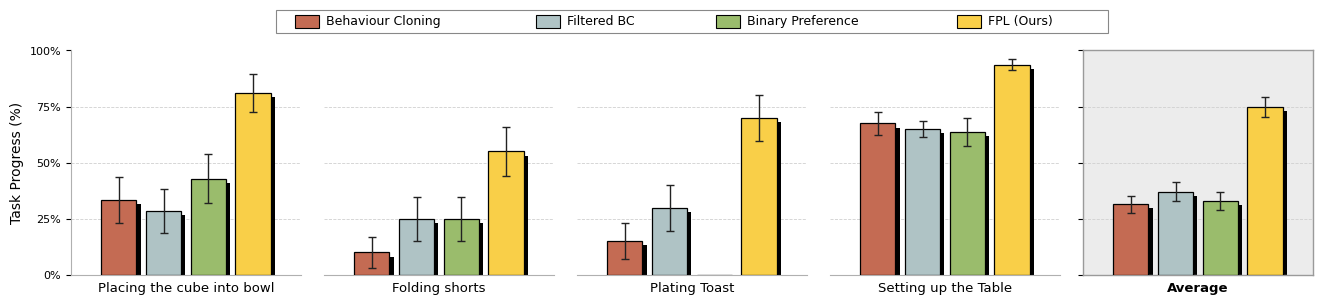

Reproduce this figure in Python.
import os
import matplotlib as mpl
from matplotlib import font_manager
import matplotlib.pyplot as plt
import matplotlib.patches as mpatches
import matplotlib.transforms as transforms
import numpy as np

# ── FONT: register Roboto Mono if available ─────────────────────────────────

_FONT_DIR = "/scr/marcelto/.fonts/roboto-mono"
for _fname in ("RobotoMono-Regular.ttf", "RobotoMono-Bold.ttf"):
    _fpath = os.path.join(_FONT_DIR, _fname)
    if os.path.exists(_fpath):
        font_manager.fontManager.addfont(_fpath)

mpl.rcParams["font.family"] = "Roboto Mono"

# ── CONFIGURE YOUR VALUES HERE ──────────────────────────────────────────────

SUBPLOT_LABELS = ["Placing the cube into bowl", "Folding shorts", "Plating Toast", "Setting up the Table"]

# [Behaviour Cloning, Success Only, Single Preference, Multi Preference]
DATA = {
    "Placing the cube into bowl": [33.33, 28.57, 42.9, 80.95],
    "Folding shorts":             [10, 25, 25, 55],
    "Plating Toast":              [15, 30,  0, 70],
    "Setting up the Table":       [67.50, 65, 63.75, 93.75],
}

# Standard deviations per subplot × method (same order as DATA values)
STD = {
    "Placing the cube into bowl": [10.29, 9.86, 10.8, 8.57],
    "Folding shorts":             [6.71, 9.68,  9.68, 11.12],
    "Plating Toast":              [7.98, 10.25, 0.0, 10.25],
    "Setting up the Table":       [5.03,  3.71,  6.24, 2.42],
}

# ── APPEARANCE ───────────────────────────────────────────────────────────────

METHOD_LABELS = ["Behaviour Cloning", "Filtered BC", "Binary Preference", "FPL (Ours)"]

# Bar palette (per-method): red, blue, green, yellow (highlighted = our method)
# Slightly more saturated variants of the supplied RGBs for a richer look.
COLORS = ["#C46B53", "#AFC3C5", "#9ABC6C", "#F9CF48"]
EDGE_COLORS = ["#000000", "#000000", "#000000", "#000000"]  # black rim on every bar

AVERAGE_BG       = "#ECECEC"
AVERAGE_BORDER   = "#9a9a9a"
GRID_COLOR       = "#d0d0d0"
SPINE_COLOR      = "#b0b0b0"
LEGEND_BORDER    = "#888888"
SHADOW_COLOR     = "#000000"
SHADOW_ALPHA     = 1.0
SHADOW_PX        = 3

# Highlight the user's method (last bar) with thicker edge
HIGHLIGHT_IDX = len(METHOD_LABELS) - 1

# ── COMPUTE AVERAGE SUBPLOT ───────────────────────────────────────────────────

all_labels = SUBPLOT_LABELS + ["Average"]

avg_vals = [
    float(np.mean([DATA[sl][i] for sl in SUBPLOT_LABELS]))
    for i in range(len(METHOD_LABELS))
]
avg_stds = [
    float(np.sqrt(np.sum([STD[sl][i] ** 2 for sl in SUBPLOT_LABELS]))) / len(SUBPLOT_LABELS)
    for i in range(len(METHOD_LABELS))
]
all_data = {sl: DATA[sl] for sl in SUBPLOT_LABELS}
all_data["Average"] = avg_vals
all_std = {sl: STD[sl] for sl in SUBPLOT_LABELS}
all_std["Average"] = avg_stds

# ── PLOT ─────────────────────────────────────────────────────────────────────

n_methods = len(METHOD_LABELS)
bar_width = 0.11
spacing   = 0.14
offsets   = np.arange(n_methods) * spacing - (n_methods - 1) * spacing / 2

fig, axes = plt.subplots(1, 5, figsize=(13.5, 3.4), sharey=True)
fig.patch.set_facecolor("white")

for ax, sublabel in zip(axes, all_labels):
    vals = all_data[sublabel]
    stds = all_std[sublabel]

    # Average panel gets a soft gray background
    if sublabel == "Average":
        ax.set_facecolor(AVERAGE_BG)
    else:
        ax.set_facecolor("white")

    for i, (offset, value, std, color, edge) in enumerate(
        zip(offsets, vals, stds, COLORS, EDGE_COLORS)
    ):
        lw = 0.9
        # Drop shadow: a dark rectangle offset to the bottom-right behind each bar
        shadow_transform = ax.transData + transforms.ScaledTranslation(
            SHADOW_PX / 72, -SHADOW_PX / 72, fig.dpi_scale_trans
        )
        ax.bar(
            offset, value, width=bar_width,
            color=SHADOW_COLOR, edgecolor="none", linewidth=0,
            alpha=SHADOW_ALPHA, zorder=2, transform=shadow_transform,
        )
        ax.bar(
            offset, value, width=bar_width,
            color=color, edgecolor=edge, linewidth=lw, zorder=3,
        )
        if std > 0:
            ax.errorbar(
                offset, value, yerr=std,
                fmt="none", ecolor="#222222", elinewidth=1.0,
                capsize=2.8, capthick=1.0, zorder=4,
            )

    half = (n_methods - 1) * spacing / 2 + bar_width
    ax.set_xlim(-half - 0.04, half + 0.04)
    ax.set_ylim(0, 100)
    ax.set_yticks([0, 25, 50, 75, 100])
    ax.yaxis.grid(True, linestyle="--", linewidth=0.6, color=GRID_COLOR, zorder=0)
    ax.set_axisbelow(True)

    for spine in ["top", "right"]:
        ax.spines[spine].set_visible(False)
    for spine in ["left", "bottom"]:
        ax.spines[spine].set_color(SPINE_COLOR)
        ax.spines[spine].set_linewidth(0.8)

    ax.set_xticks([])
    ax.tick_params(axis="y", labelsize=8)

# Add a darker frame around the Average panel
avg_ax = axes[-1]
for spine in ["top", "right", "left", "bottom"]:
    avg_ax.spines[spine].set_visible(True)
    avg_ax.spines[spine].set_color(AVERAGE_BORDER)
    avg_ax.spines[spine].set_linewidth(1.0)

axes[0].set_ylabel("Task Progress (%)", fontsize=10)
axes[0].set_yticklabels(["0%", "25%", "50%", "75%", "100%"], fontsize=8)
for ax in axes[1:-1]:
    ax.tick_params(axis="y", left=False, labelleft=False)
    ax.spines["left"].set_visible(False)

plt.subplots_adjust(left=0.06, right=0.98, top=0.80, bottom=0.14, wspace=0.10)
fig.canvas.draw()

# ── Legend at top: compact bordered box, centered, not full-width ────────────
left_bbox  = axes[0].get_position()
right_bbox = axes[-1].get_position()

# Estimate the legend width from the labels themselves so it stays compact
swatch_w        = 0.018
swatch_gap      = 0.005   # gap between swatch and its label
item_gap        = 0.028   # gap between items
char_w          = 0.0075  # rough figure-coord width per char at fontsize 9
side_pad        = 0.014   # inner padding on each side of the box

item_widths = [swatch_w + swatch_gap + char_w * len(lbl) for lbl in METHOD_LABELS]
legend_width = 2 * side_pad + sum(item_widths) + item_gap * (len(METHOD_LABELS) - 1)

fig_center_x   = (left_bbox.x0 + right_bbox.x1) / 2
x0_legend      = fig_center_x - legend_width / 2
legend_bottom  = left_bbox.y1 + 0.05
legend_height  = 0.07
legend_top     = legend_bottom + legend_height
legend_mid     = (legend_top + legend_bottom) / 2

fig.patches.append(
    mpatches.FancyBboxPatch(
        (x0_legend, legend_bottom), legend_width, legend_height,
        boxstyle="square,pad=0",
        facecolor="white", edgecolor=LEGEND_BORDER, linewidth=0.8,
        transform=fig.transFigure, clip_on=False, zorder=10,
    )
)

swatch_h = legend_height * 0.55
cursor = x0_legend + side_pad
for i, (color, edge, label) in enumerate(zip(COLORS, EDGE_COLORS, METHOD_LABELS)):
    lw = 0.8
    fig.patches.append(
        mpatches.FancyBboxPatch(
            (cursor, legend_mid - swatch_h / 2),
            swatch_w, swatch_h,
            boxstyle="square,pad=0",
            facecolor=color, edgecolor=edge, linewidth=lw,
            transform=fig.transFigure, clip_on=False, zorder=11,
        )
    )
    fig.text(
        cursor + swatch_w + swatch_gap, legend_mid, label,
        ha="left", va="center", fontsize=9,
        transform=fig.transFigure, zorder=12,
    )
    cursor += item_widths[i] + item_gap

# ── Plain text labels under each panel (no colored banner) ───────────────────
fig.canvas.draw()
for ax, sublabel in zip(axes, all_labels):
    bbox = ax.get_position()
    x_center = bbox.x0 + bbox.width / 2
    weight = "bold" if sublabel == "Average" else "normal"
    fig.text(
        x_center, bbox.y0 - 0.04, sublabel,
        ha="center", va="center",
        fontsize=9.5, fontweight=weight,
        transform=fig.transFigure, zorder=6,
    )

fig.savefig("real_world_results.pdf", bbox_inches="tight", facecolor="white")
fig.savefig("real_world_results.png", dpi=200, bbox_inches="tight", facecolor="white")
print("Saved real_world_results.pdf and real_world_results.png")
